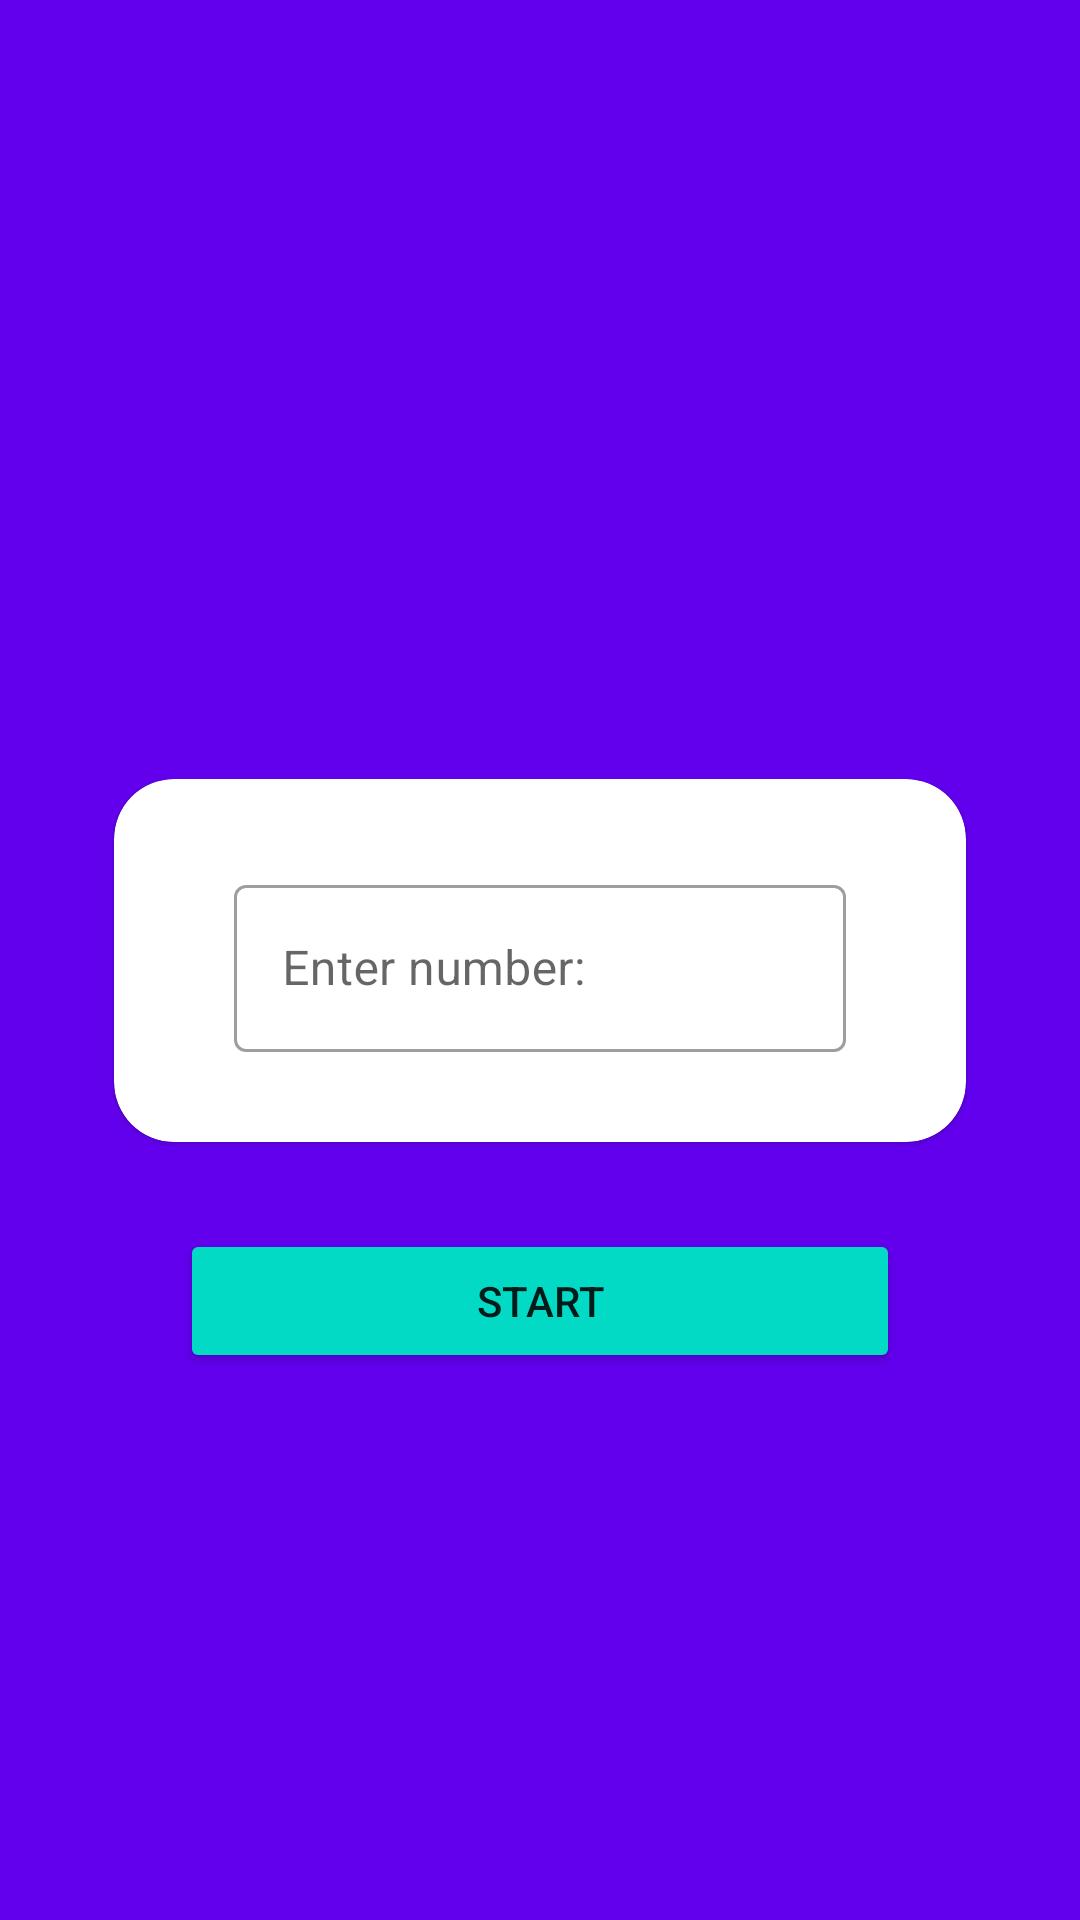

Produce the Android XML layout that renders to this screen, including the resource entries it uses.
<!-- AndroidManifest.xml: application theme Theme.MathApp -->
<!-- res/layout/fragment_contrroller.xml -->
<?xml version="1.0" encoding="utf-8"?>
<androidx.constraintlayout.widget.ConstraintLayout xmlns:android="http://schemas.android.com/apk/res/android"
    xmlns:app="http://schemas.android.com/apk/res-auto"
    xmlns:tools="http://schemas.android.com/tools"
    android:layout_width="match_parent"
    android:layout_height="match_parent"
    android:background="@color/purple_500">

    <com.google.android.material.card.MaterialCardView
        android:id="@+id/cardView"
        android:layout_width="match_parent"
        android:layout_height="wrap_content"
        app:cardCornerRadius="20dp"
        app:cardUseCompatPadding="true"
        android:layout_margin="30dp"
        app:layout_constraintBottom_toBottomOf="parent"
        app:layout_constraintEnd_toEndOf="parent"
        app:layout_constraintStart_toStartOf="parent"
        app:layout_constraintTop_toTopOf="parent">

        <com.google.android.material.textfield.TextInputLayout
            android:id="@+id/etValue"
            style="@style/Widget.MaterialComponents.TextInputLayout.OutlinedBox"
            android:layout_width="match_parent"
            android:layout_height="wrap_content"
            android:layout_marginHorizontal="40dp"
            android:layout_marginVertical="30dp"
            android:hint="Enter number:"
            app:layout_constraintEnd_toEndOf="@+id/cardView"
            app:layout_constraintStart_toStartOf="@+id/cardView"
            app:layout_constraintTop_toTopOf="@+id/cardView">

            <com.google.android.material.textfield.TextInputEditText
                android:id="@+id/action_text"
                android:layout_width="match_parent"
                android:layout_height="wrap_content"
                android:inputType="number" />
        </com.google.android.material.textfield.TextInputLayout>

    </com.google.android.material.card.MaterialCardView>

    <Button
        android:id="@+id/btnSendValue"
        android:layout_width="match_parent"
        android:layout_height="wrap_content"
        android:layout_gravity="center"
        android:layout_marginHorizontal="60dp"
        android:layout_marginTop="20dp"
        android:backgroundTint="@color/teal_200"

        android:text="Start"
        app:layout_constraintEnd_toEndOf="parent"
        app:layout_constraintStart_toStartOf="@+id/cardView"
        app:layout_constraintTop_toBottomOf="@+id/cardView" />

</androidx.constraintlayout.widget.ConstraintLayout>
<!-- resources referenced by this layout -->
<resources>
  <style name="Theme.MathApp" parent="Theme.MaterialComponents.DayNight.NoActionBar">
          
          <item name="colorPrimary">@color/purple_500</item>
          <item name="colorPrimaryVariant">@color/purple_700</item>
          <item name="colorOnPrimary">@color/white</item>
          
          <item name="colorSecondary">@color/teal_200</item>
          <item name="colorSecondaryVariant">@color/teal_700</item>
          <item name="colorOnSecondary">@color/black</item>
          
          <item name="android:statusBarColor">?attr/colorPrimaryVariant</item>
          
      </style>
  <!-- not gathered from this repository: default colours our renderer supplied (Android Studio template values) -->
  <color name="purple_500">#FF6200EE</color>
  <color name="purple_700">#FF3700B3</color>
  <color name="teal_200">#FF03DAC5</color>
  <color name="teal_700">#FF018786</color>
  <color name="black">#FF000000</color>
  <color name="white">#FFFFFFFF</color>
</resources>
